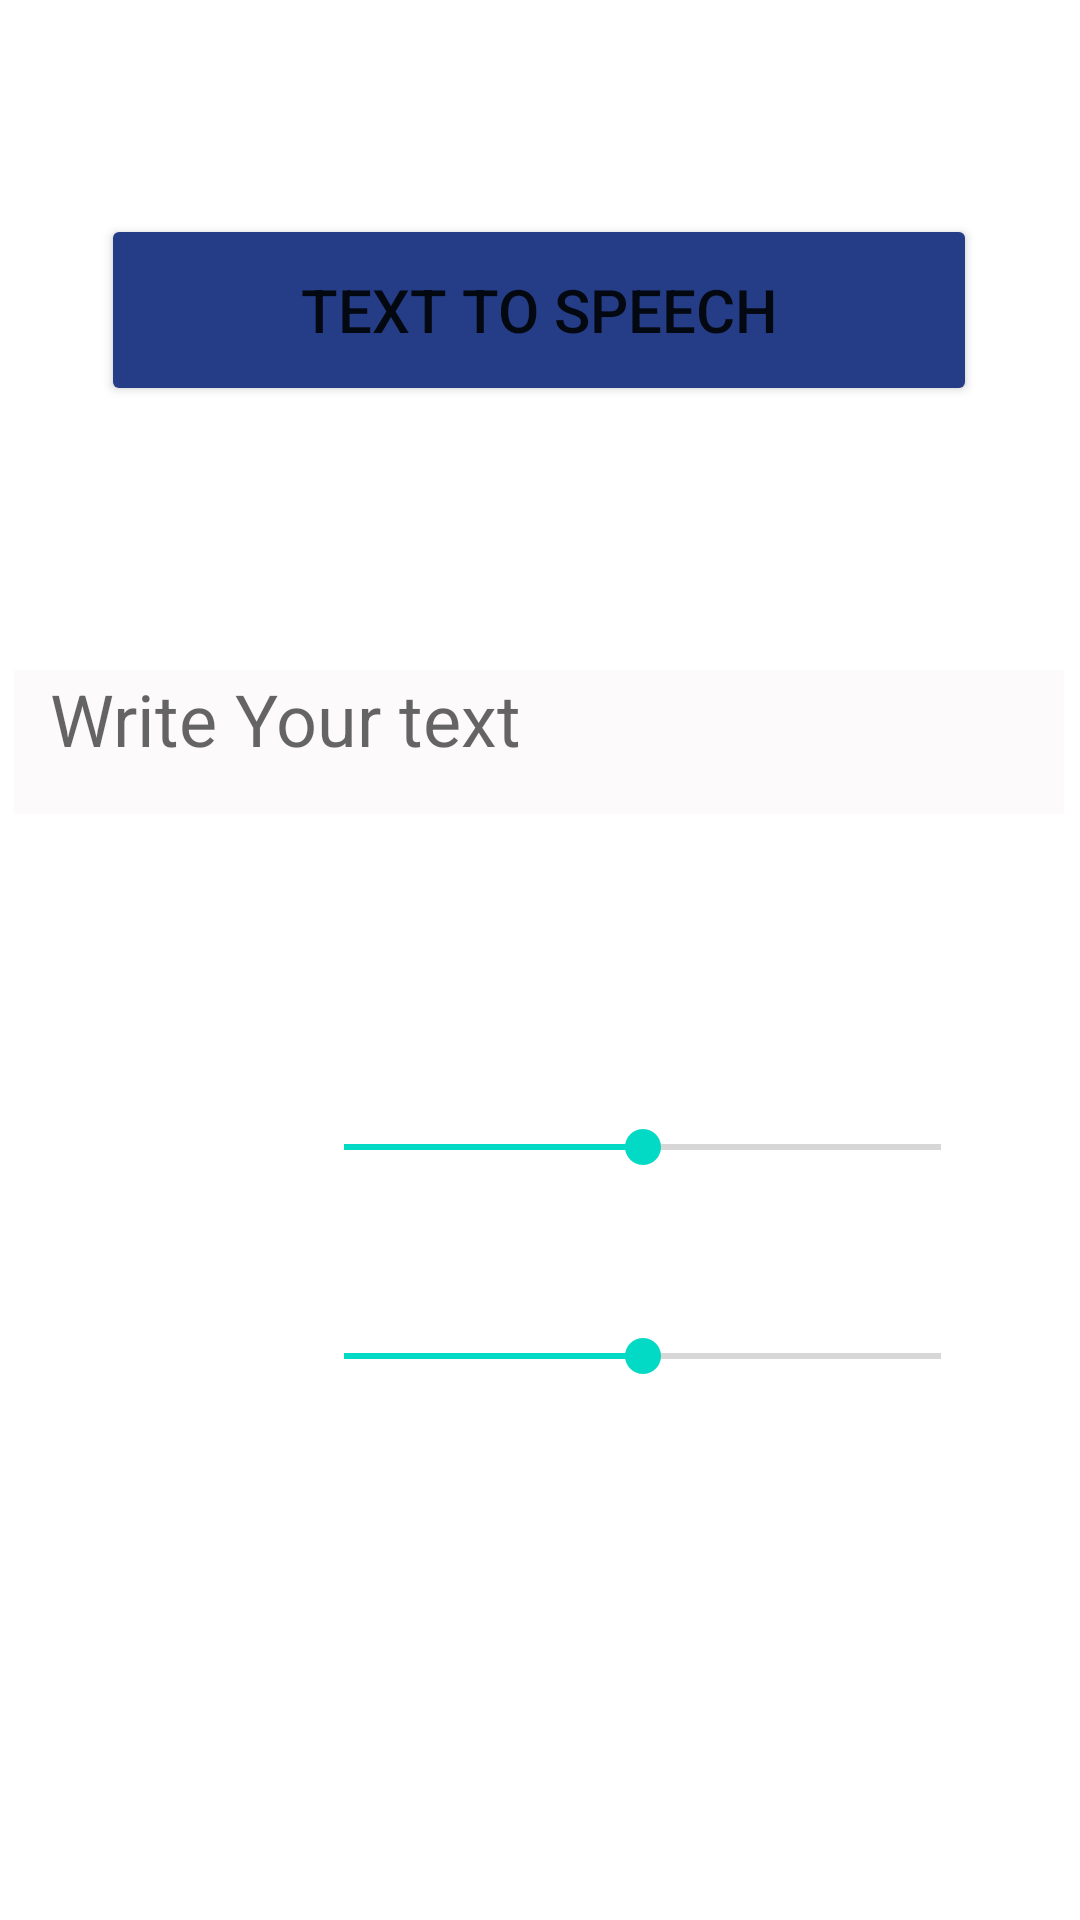

Layout XML and referenced resources for this Android screen:
<!-- AndroidManifest.xml: application theme Theme.MyfirstpyhtonApplication -->
<!-- res/layout/workspace.xml -->
<?xml version="1.0" encoding="utf-8"?>
<androidx.constraintlayout.widget.ConstraintLayout xmlns:android="http://schemas.android.com/apk/res/android"
    xmlns:app="http://schemas.android.com/apk/res-auto"
    android:layout_width="match_parent"
    android:layout_height="match_parent"
    android:background="@drawable/workspace">


    <EditText
        android:id="@+id/editText"
        android:layout_width="350dp"
        android:layout_height="wrap_content"
        android:background="#90FAF7F7"
        android:ems="10"
        android:gravity="start|top"
        android:hint="  Write Your text"
        android:inputType="textMultiLine"
        android:minHeight="48dp"
        android:textAppearance="@style/TextAppearance.AppCompat.Body1"
        android:textColor="#0C0C0C"
        android:textSize="24sp"
        app:layout_constraintBottom_toBottomOf="parent"
        app:layout_constraintEnd_toEndOf="parent"
        app:layout_constraintHorizontal_bias="0.475"
        app:layout_constraintStart_toStartOf="parent"
        app:layout_constraintTop_toTopOf="parent"
        app:layout_constraintVertical_bias="0.377" />

    <Button
        android:id="@+id/button_speak"
        android:layout_width="292dp"
        android:layout_height="64dp"
        android:onClick="TextTospeechButton"
        android:text="Text To Speech"
        android:textSize="20sp"
        app:backgroundTint="#253D87"
        app:icon="@android:drawable/ic_btn_speak_now"
        app:layout_constraintBottom_toBottomOf="parent"
        app:layout_constraintEnd_toEndOf="parent"
        app:layout_constraintHorizontal_bias="0.495"
        app:layout_constraintStart_toStartOf="parent"
        app:layout_constraintTop_toTopOf="parent"
        app:layout_constraintVertical_bias="0.124"
        app:rippleColor="#CCA0A0" />

    <TextView
        android:id="@+id/editText1"
        android:layout_width="105dp"
        android:layout_height="49dp"

        android:text="Pitch "
        android:textColor="#9CFFFFFF"
        android:textSize="25sp"
        android:textStyle="bold|italic"
        app:layout_constraintBottom_toBottomOf="parent"
        app:layout_constraintEnd_toEndOf="parent"
        app:layout_constraintHorizontal_bias="0.094"
        app:layout_constraintStart_toStartOf="parent"
        app:layout_constraintTop_toTopOf="parent"
        app:layout_constraintVertical_bias="0.721" />

    <SeekBar
        android:id="@+id/seek_bar_pitch"
        android:layout_width="231dp"
        android:layout_height="46dp"
        android:progress="50"
        app:layout_constraintBottom_toBottomOf="parent"
        app:layout_constraintEnd_toEndOf="parent"
        app:layout_constraintHorizontal_bias="0.766"
        app:layout_constraintStart_toStartOf="parent"
        app:layout_constraintTop_toTopOf="parent"
        app:layout_constraintVertical_bias="0.722" />

    <TextView
        android:id="@+id/textView"
        android:layout_width="107dp"
        android:layout_height="51dp"

        android:text="speed "
        android:textColor="#9CFFFFFF"
        android:textSize="25sp"
        android:textStyle="bold|italic"
        app:layout_constraintBottom_toBottomOf="parent"
        app:layout_constraintEnd_toEndOf="parent"
        app:layout_constraintHorizontal_bias="0.095"
        app:layout_constraintStart_toStartOf="parent"
        app:layout_constraintTop_toTopOf="parent"
        app:layout_constraintVertical_bias="0.601" />

    <SeekBar
        android:id="@+id/seek_bar_speed"
        android:layout_width="231dp"
        android:layout_height="46dp"
        android:progress="50"
        app:layout_constraintBottom_toBottomOf="parent"
        app:layout_constraintEnd_toEndOf="parent"
        app:layout_constraintHorizontal_bias="0.766"
        app:layout_constraintStart_toStartOf="parent"
        app:layout_constraintTop_toTopOf="parent"
        app:layout_constraintVertical_bias="0.605" />
</androidx.constraintlayout.widget.ConstraintLayout>
<!-- resources referenced by this layout -->
<resources>
  <style name="Theme.MyfirstpyhtonApplication" parent="Theme.MaterialComponents.DayNight.DarkActionBar">
          
          <item name="colorPrimary">@color/purple_500</item>
          <item name="colorPrimaryVariant">@color/purple_700</item>
          <item name="colorOnPrimary">@color/white</item>
          
          <item name="colorSecondary">@color/teal_200</item>
          <item name="colorSecondaryVariant">@color/teal_700</item>
          <item name="colorOnSecondary">@color/black</item>
          
          <item name="android:statusBarColor" tools:targetApi="l">?attr/colorPrimaryVariant</item>
          
      </style>
  <!-- not gathered from this repository: default colours our renderer supplied (Android Studio template values) -->
  <color name="purple_500">#FF6200EE</color>
  <color name="purple_700">#FF3700B3</color>
  <color name="teal_200">#FF03DAC5</color>
  <color name="teal_700">#FF018786</color>
  <color name="black">#FF000000</color>
  <color name="white">#FFFFFFFF</color>
</resources>
